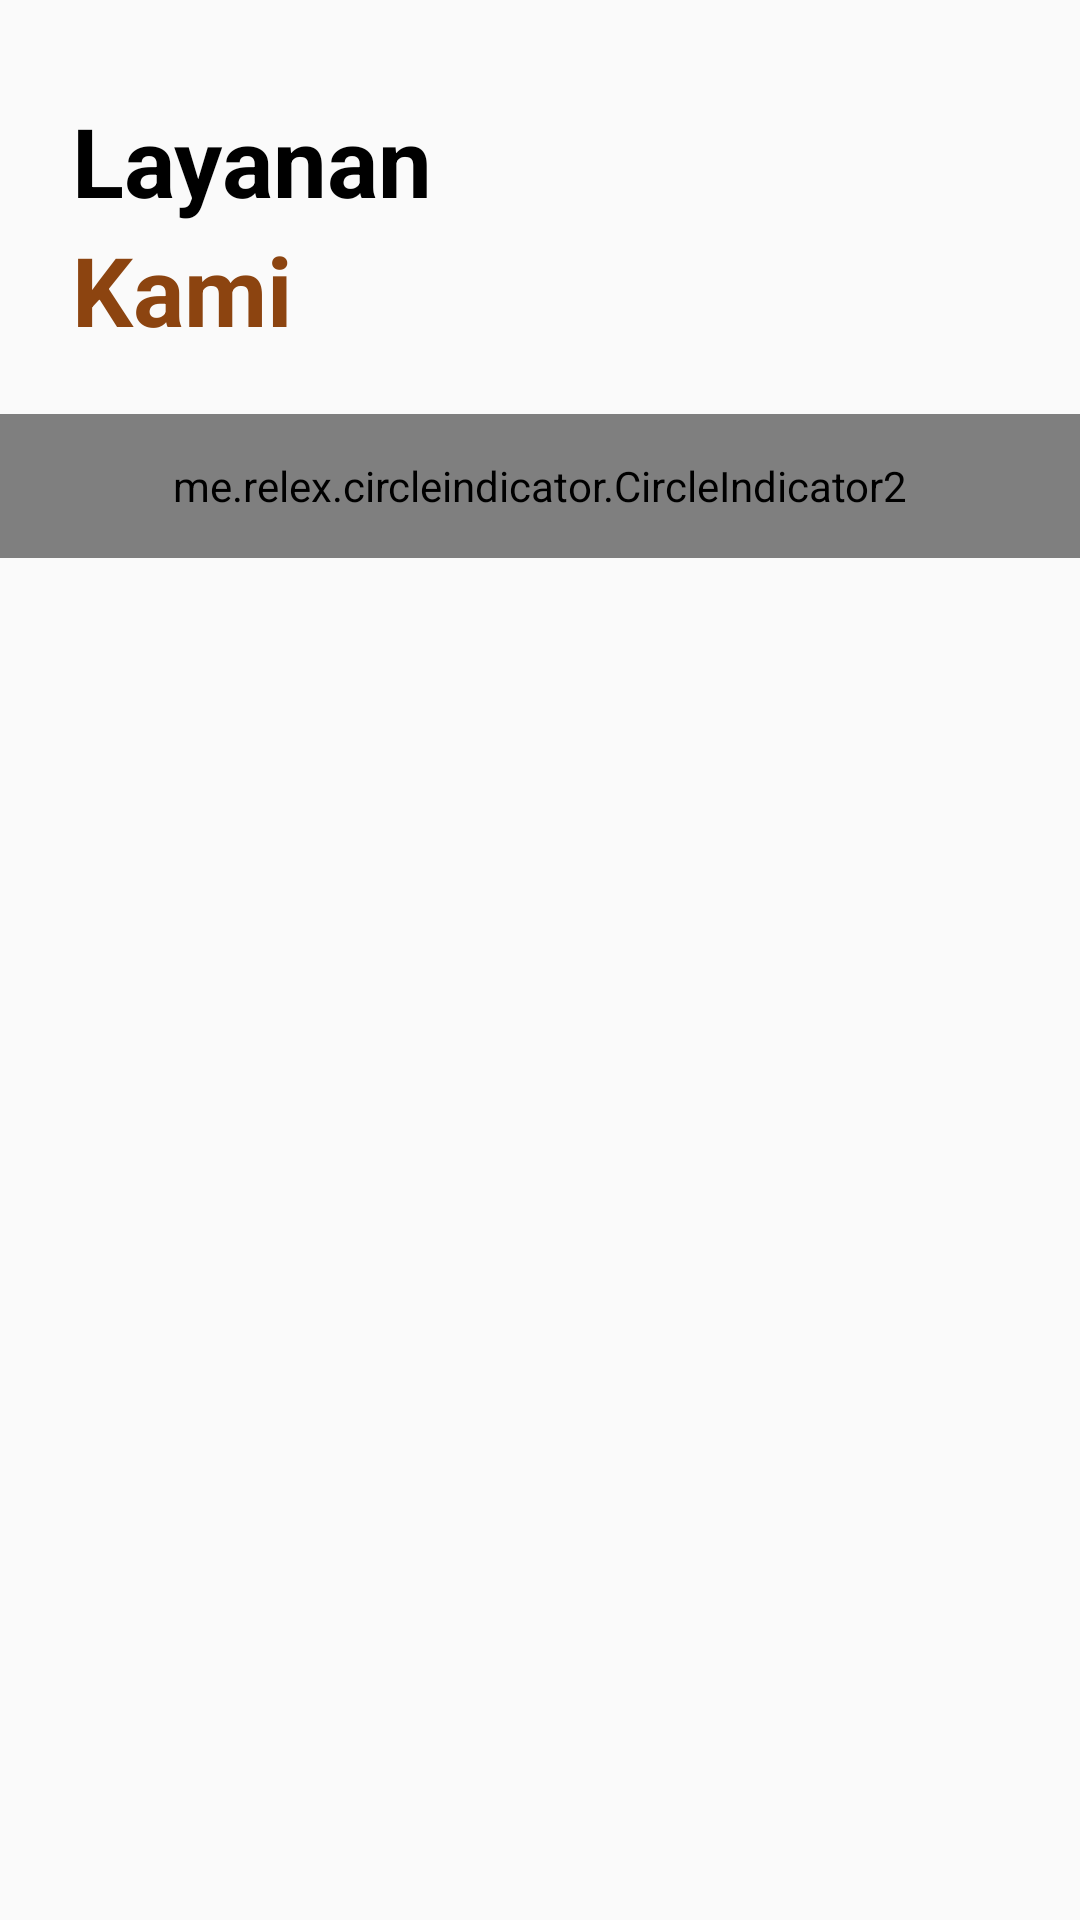

Produce the Android XML layout that renders to this screen, including the resource entries it uses.
<!-- AndroidManifest.xml: application theme AppTheme -->
<!-- res/layout/fragment_layanan.xml -->
<?xml version="1.0" encoding="utf-8"?>
<FrameLayout xmlns:android="http://schemas.android.com/apk/res/android"
    xmlns:app="http://schemas.android.com/apk/res-auto"
    xmlns:tools="http://schemas.android.com/tools"
    android:layout_width="match_parent"
    android:layout_height="match_parent"
    android:id="@+id/container"
    tools:context=".LayananFragment">

    <ScrollView
        android:layout_width="match_parent"
        android:layout_height="match_parent">

        <androidx.constraintlayout.widget.ConstraintLayout
            android:layout_width="match_parent"
            android:layout_height="match_parent">

            <LinearLayout
                android:id="@+id/layout_header"
                android:layout_width="match_parent"
                android:layout_height="wrap_content"
                android:layout_marginTop="32dp"
                android:orientation="vertical"
                android:paddingLeft="24dp"
                android:paddingRight="24dp"
                app:layout_constraintTop_toTopOf="parent">

                <TextView
                    android:id="@+id/text_title_layanan"
                    android:layout_width="match_parent"
                    android:layout_height="wrap_content"
                    android:text="Layanan"
                    android:textColor="@color/black"
                    android:textSize="32sp"
                    android:textStyle="bold" />

                <TextView
                    android:id="@+id/text_title_kami"
                    android:layout_width="match_parent"
                    android:layout_height="wrap_content"
                    android:text="Kami"
                    android:textColor="@color/red"
                    android:textSize="32sp"
                    android:textStyle="bold" />

            </LinearLayout>

            <androidx.recyclerview.widget.RecyclerView
                android:id="@+id/recycler_layanan"
                android:layout_width="match_parent"
                android:layout_height="wrap_content"
                android:layout_marginTop="20dp"
                android:paddingLeft="16dp"
                app:layout_constraintTop_toBottomOf="@id/layout_header"></androidx.recyclerview.widget.RecyclerView>

            <me.relex.circleindicator.CircleIndicator2
                android:id="@+id/layanan_indicator"
                android:layout_width="match_parent"
                android:layout_height="48dp"
                app:ci_drawable="@drawable/black_radius"
                app:layout_constraintTop_toBottomOf="@id/recycler_layanan" />


        </androidx.constraintlayout.widget.ConstraintLayout>
    </ScrollView>

    <ImageView
        android:id="@+id/expanded_image"
        android:layout_width="match_parent"
        android:layout_height="match_parent"/>

</FrameLayout>
<!-- resources referenced by this layout -->
<resources>
  <color name="black">#000000</color>
  <color name="red">#8C4410</color>
  <!-- drawable black_radius (drawable) -->
  <?xml version="1.0" encoding="utf-8"?>
  <shape xmlns:android="http://schemas.android.com/apk/res/android" android:shape="rectangle">
      
      <corners android:radius="300dp" />
      <solid android:color="@color/red"></solid>
  </shape>
  <style name="AppTheme" parent="Theme.AppCompat.Light.DarkActionBar">
          
          <item name="colorPrimary">@color/colorPrimary</item>
          <item name="colorPrimaryDark">@color/red</item>
          <item name="colorAccent">@color/colorAccent</item>
      </style>
  <color name="colorPrimary">#008577</color>
  <color name="colorAccent">#D81B60</color>
</resources>
